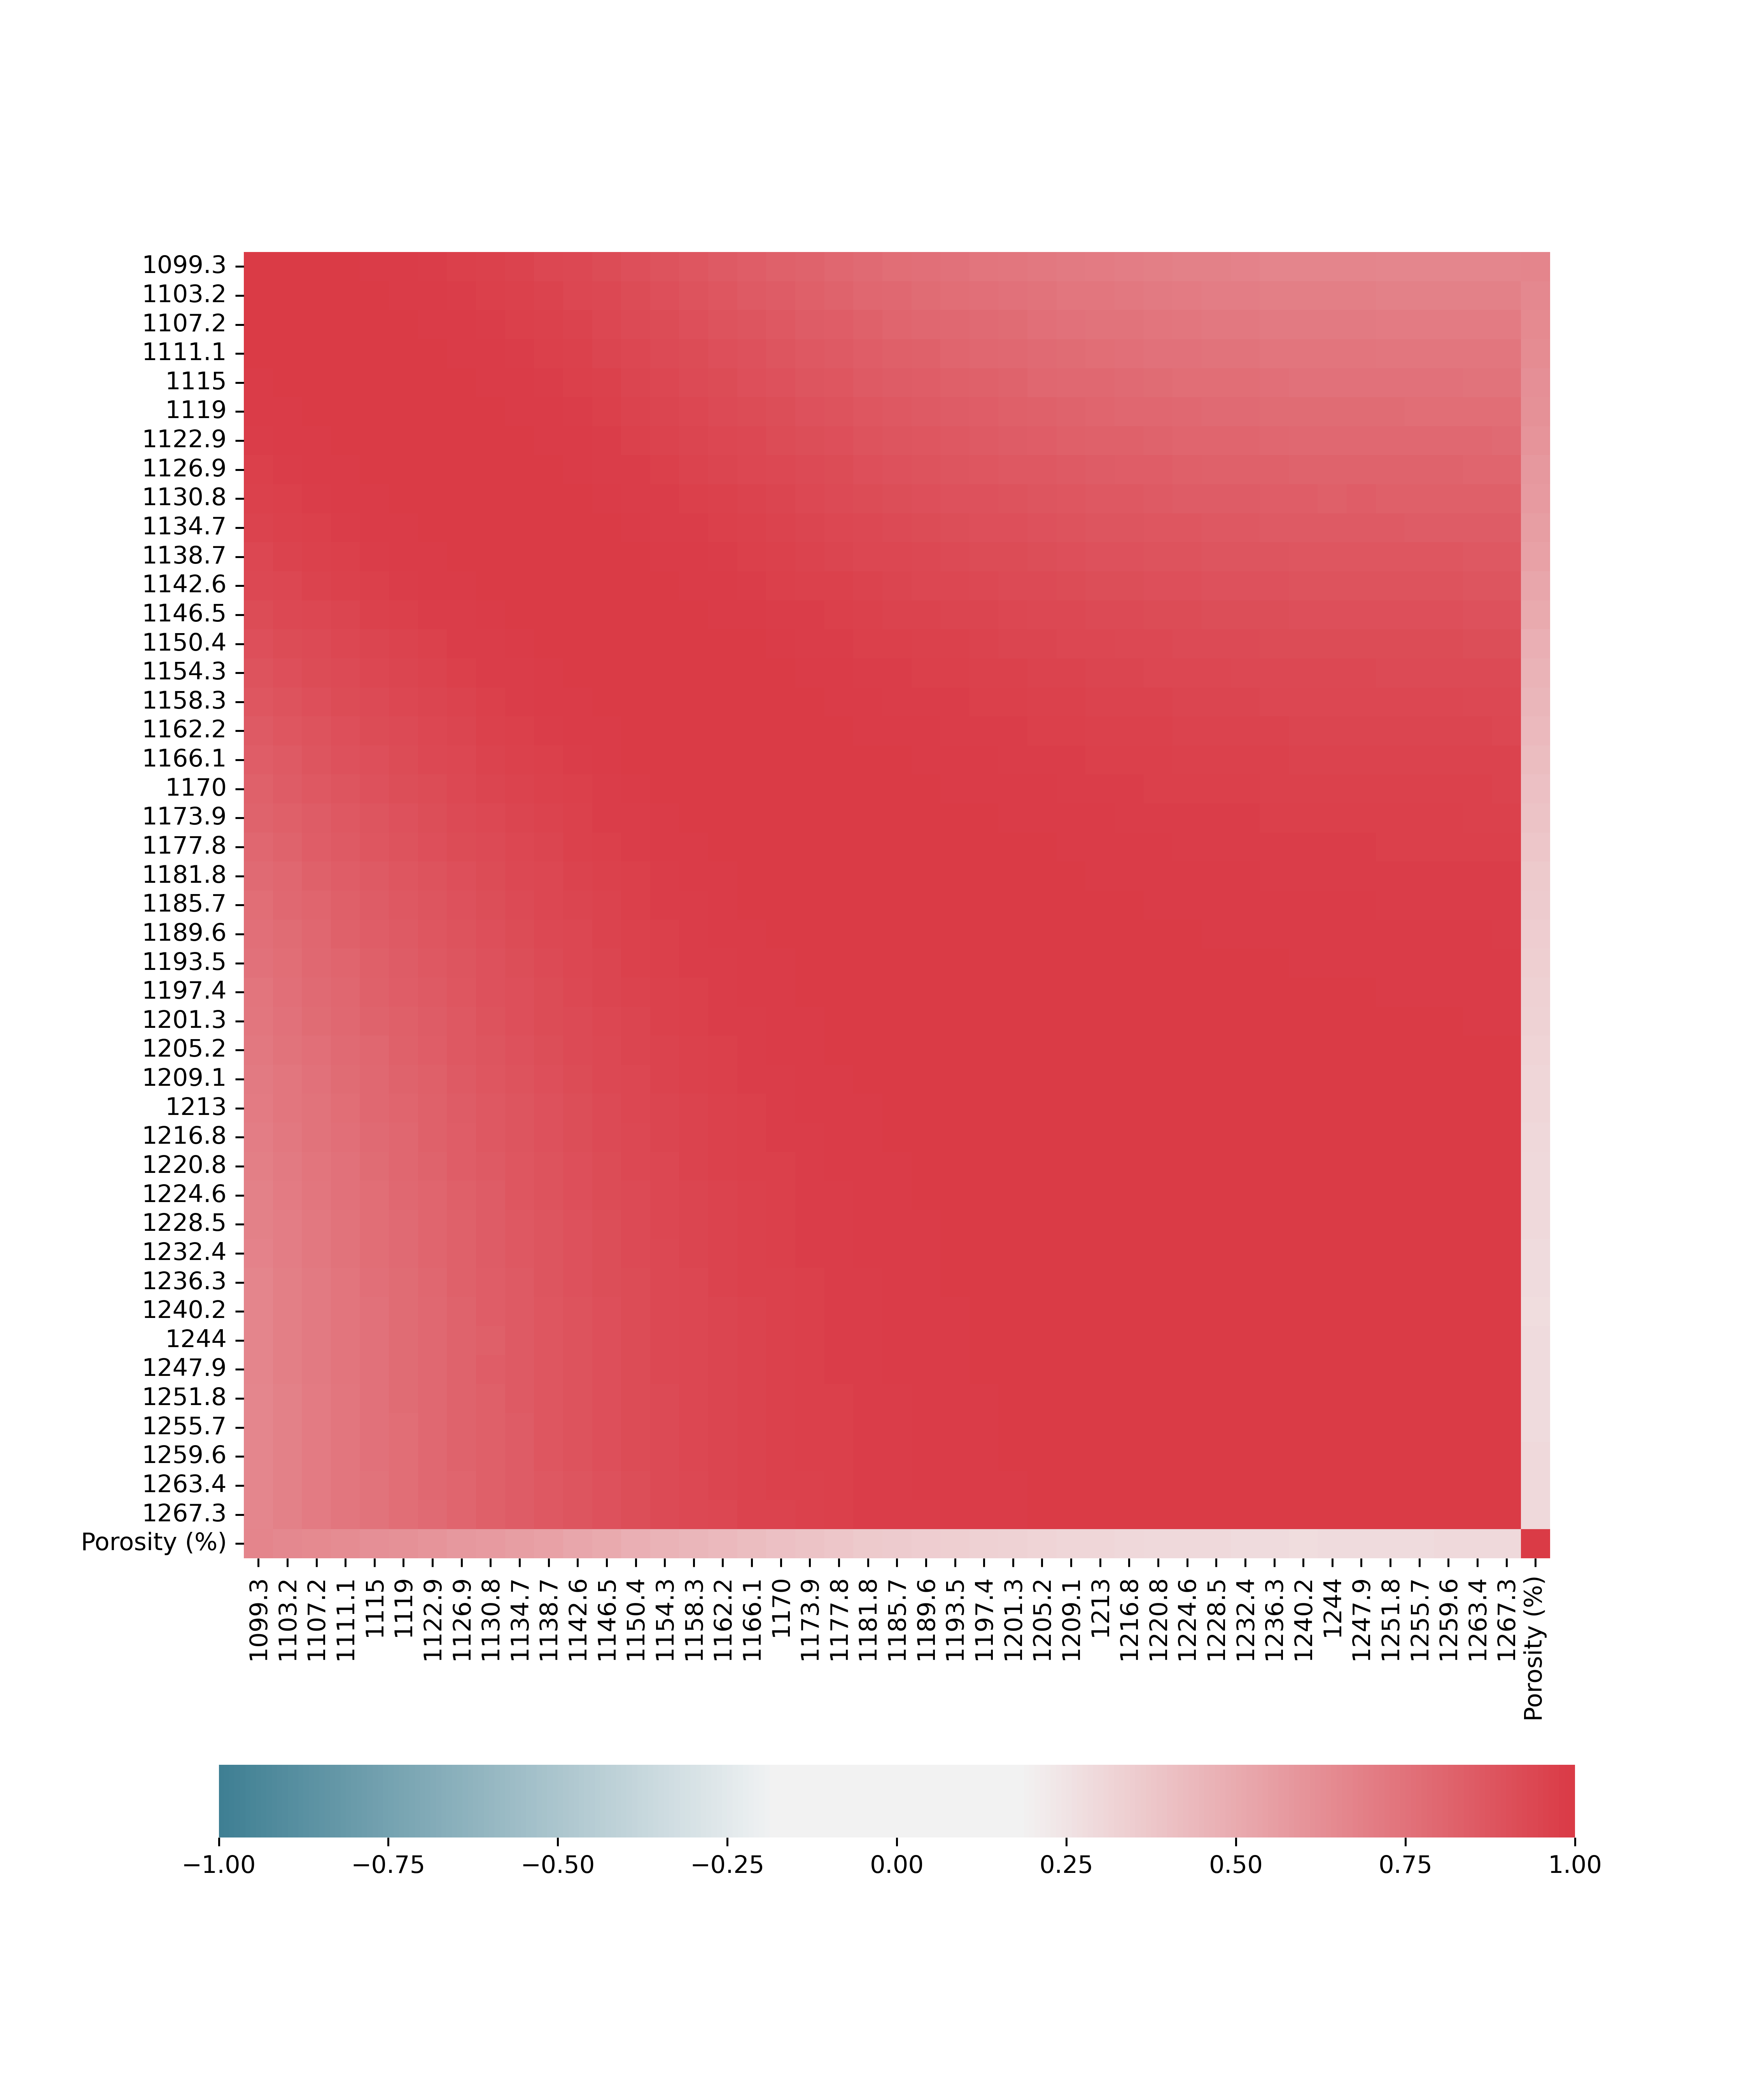

The file beside this chart, header and first rows:
, Porosity (%)
1099, 0.6644
1103, 0.6557
1107, 0.6446
1111, 0.6341
1115, 0.6235
1119, 0.6121
1123, 0.5998
1127, 0.5853
1131, 0.5713
1135, 0.5571
1139, 0.5398
1143, 0.5227
1146, 0.5035
1150, 0.4841
1154, 0.4666
1158, 0.4512
Porosity (%), 1.0
